The GitHub repository Salach-Malejkum/Bird_Recognition contains a labelled image folder "data" with 5 categories: blackbird, chaffinich, great tit, robin, sparrow. Examples follow, each with its label.

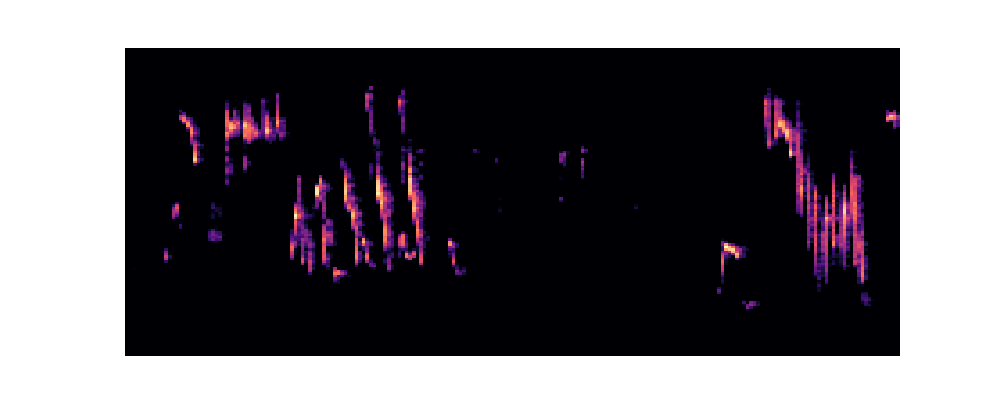
Label: robin

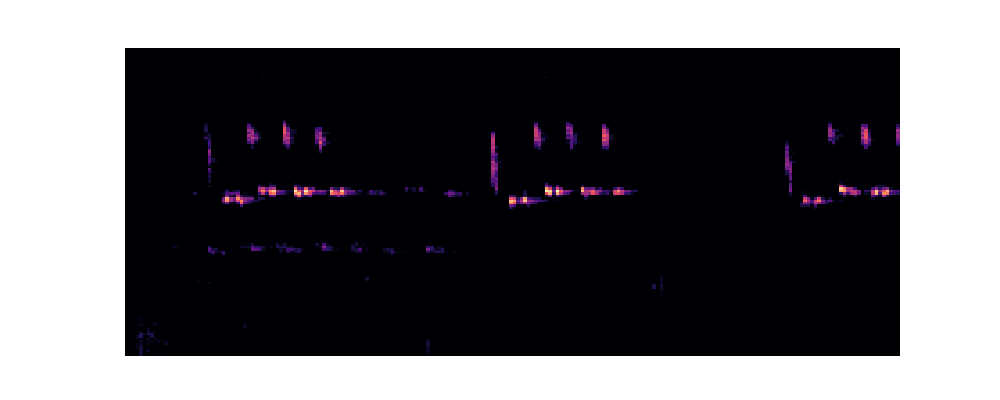
Label: great tit

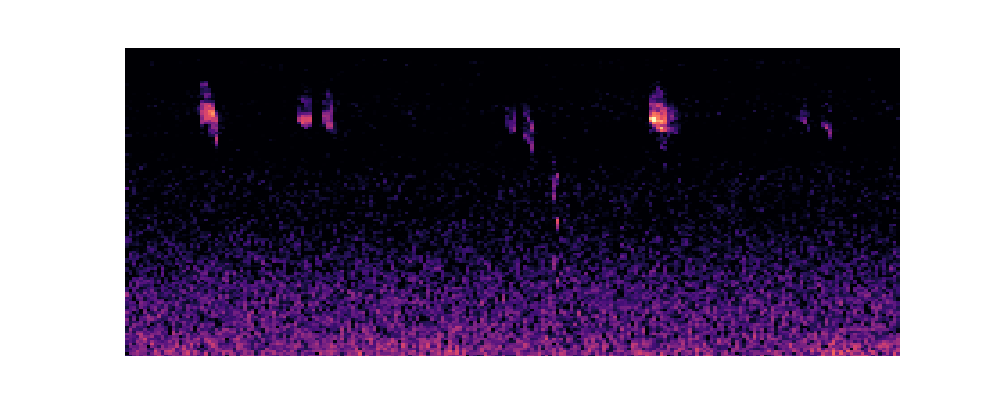
Label: blackbird

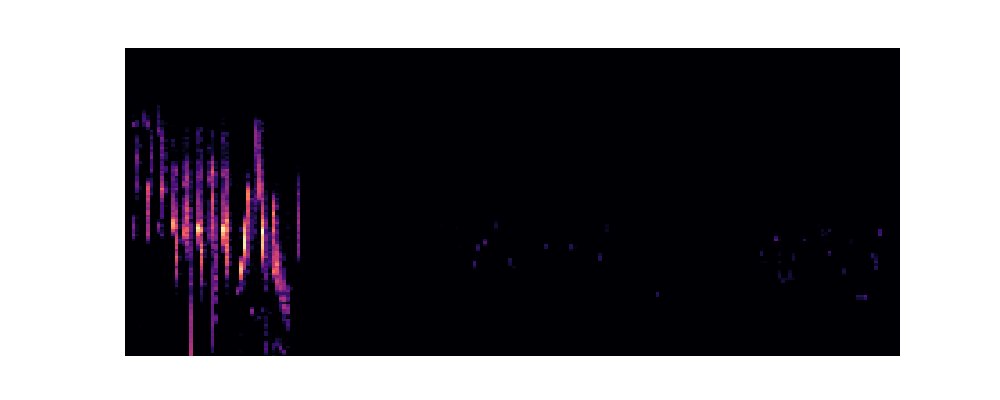
Label: chaffinich

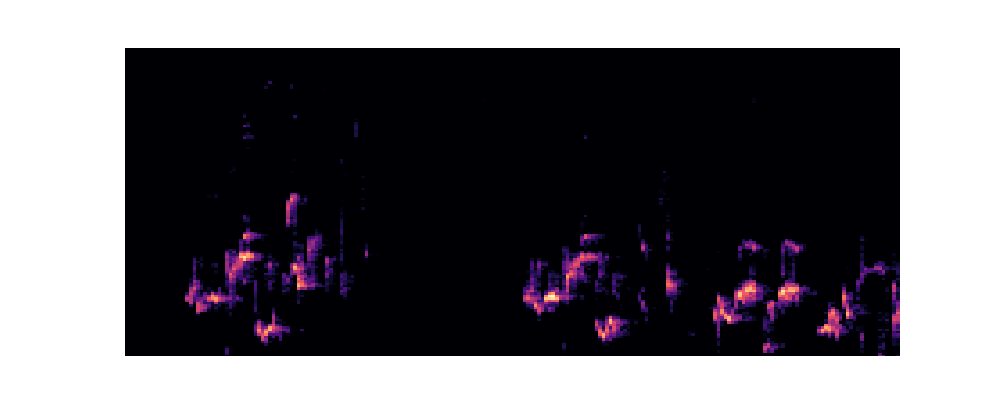
Label: blackbird

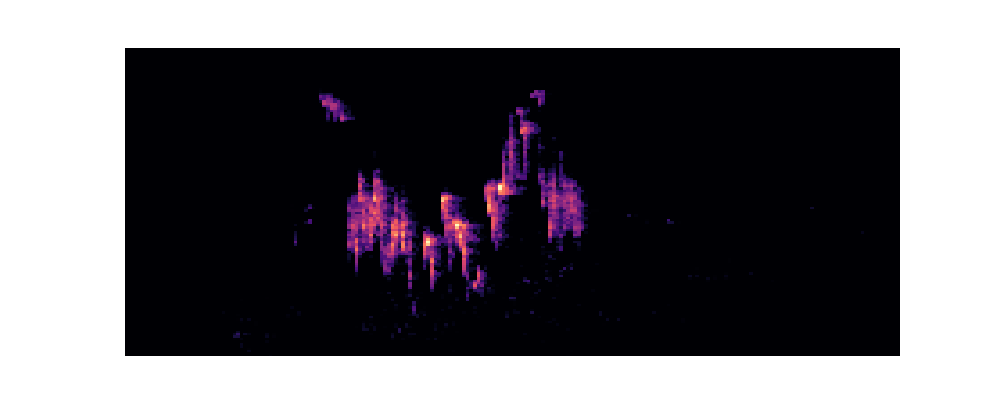
Label: robin
